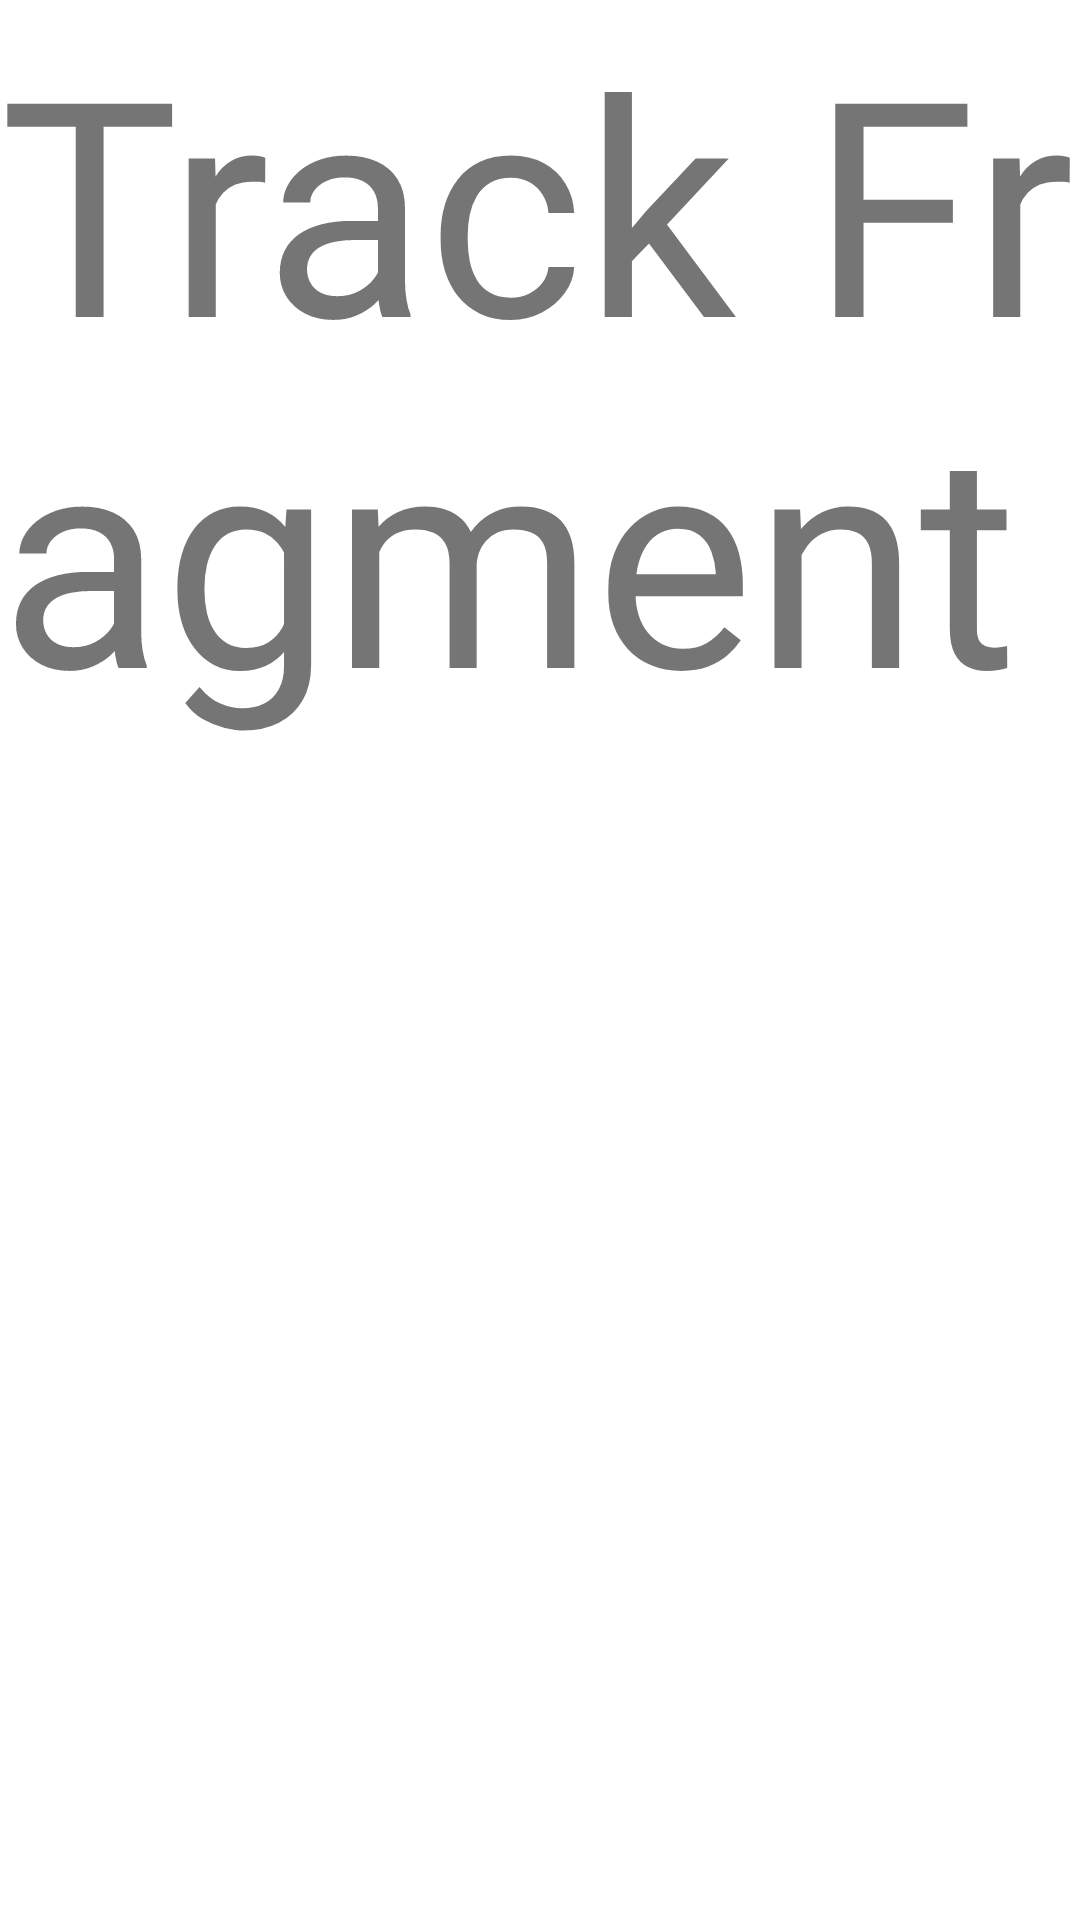

Layout XML and referenced resources for this Android screen:
<!-- AndroidManifest.xml: application theme Theme.AmigoTheStudyBuddy -->
<!-- res/layout/fragment_track.xml -->
<?xml version="1.0" encoding="utf-8"?>
<FrameLayout xmlns:android="http://schemas.android.com/apk/res/android"
    xmlns:tools="http://schemas.android.com/tools"
    android:layout_width="match_parent"
    android:layout_height="match_parent"
    tools:context=".TrackFragment">

    
    <TextView
        android:layout_width="match_parent"
        android:layout_height="match_parent"
        android:text="Track Fragment"
        android:textSize="100sp"/>

</FrameLayout>
<!-- resources referenced by this layout -->
<resources>
  <style name="Theme.AmigoTheStudyBuddy" parent="Theme.MaterialComponents.DayNight.DarkActionBar">
          
          <item name="colorPrimary">@color/amigo</item>
          <item name="colorPrimaryVariant">@color/amigo</item>
          <item name="colorOnPrimary">@color/white</item>
          
          <item name="colorSecondary">@color/teal_200</item>
          <item name="colorSecondaryVariant">@color/teal_700</item>
          <item name="colorOnSecondary">@color/black</item>
          
          <item name="android:statusBarColor" tools:targetApi="l">@android:color/transparent</item>
          
      </style>
  <color name="amigo">#44aaa9</color>
  <color name="white">#FFFFFFFF</color>
  <color name="teal_200">#FF03DAC5</color>
  <color name="teal_700">#FF018786</color>
  <color name="black">#FF000000</color>
</resources>
